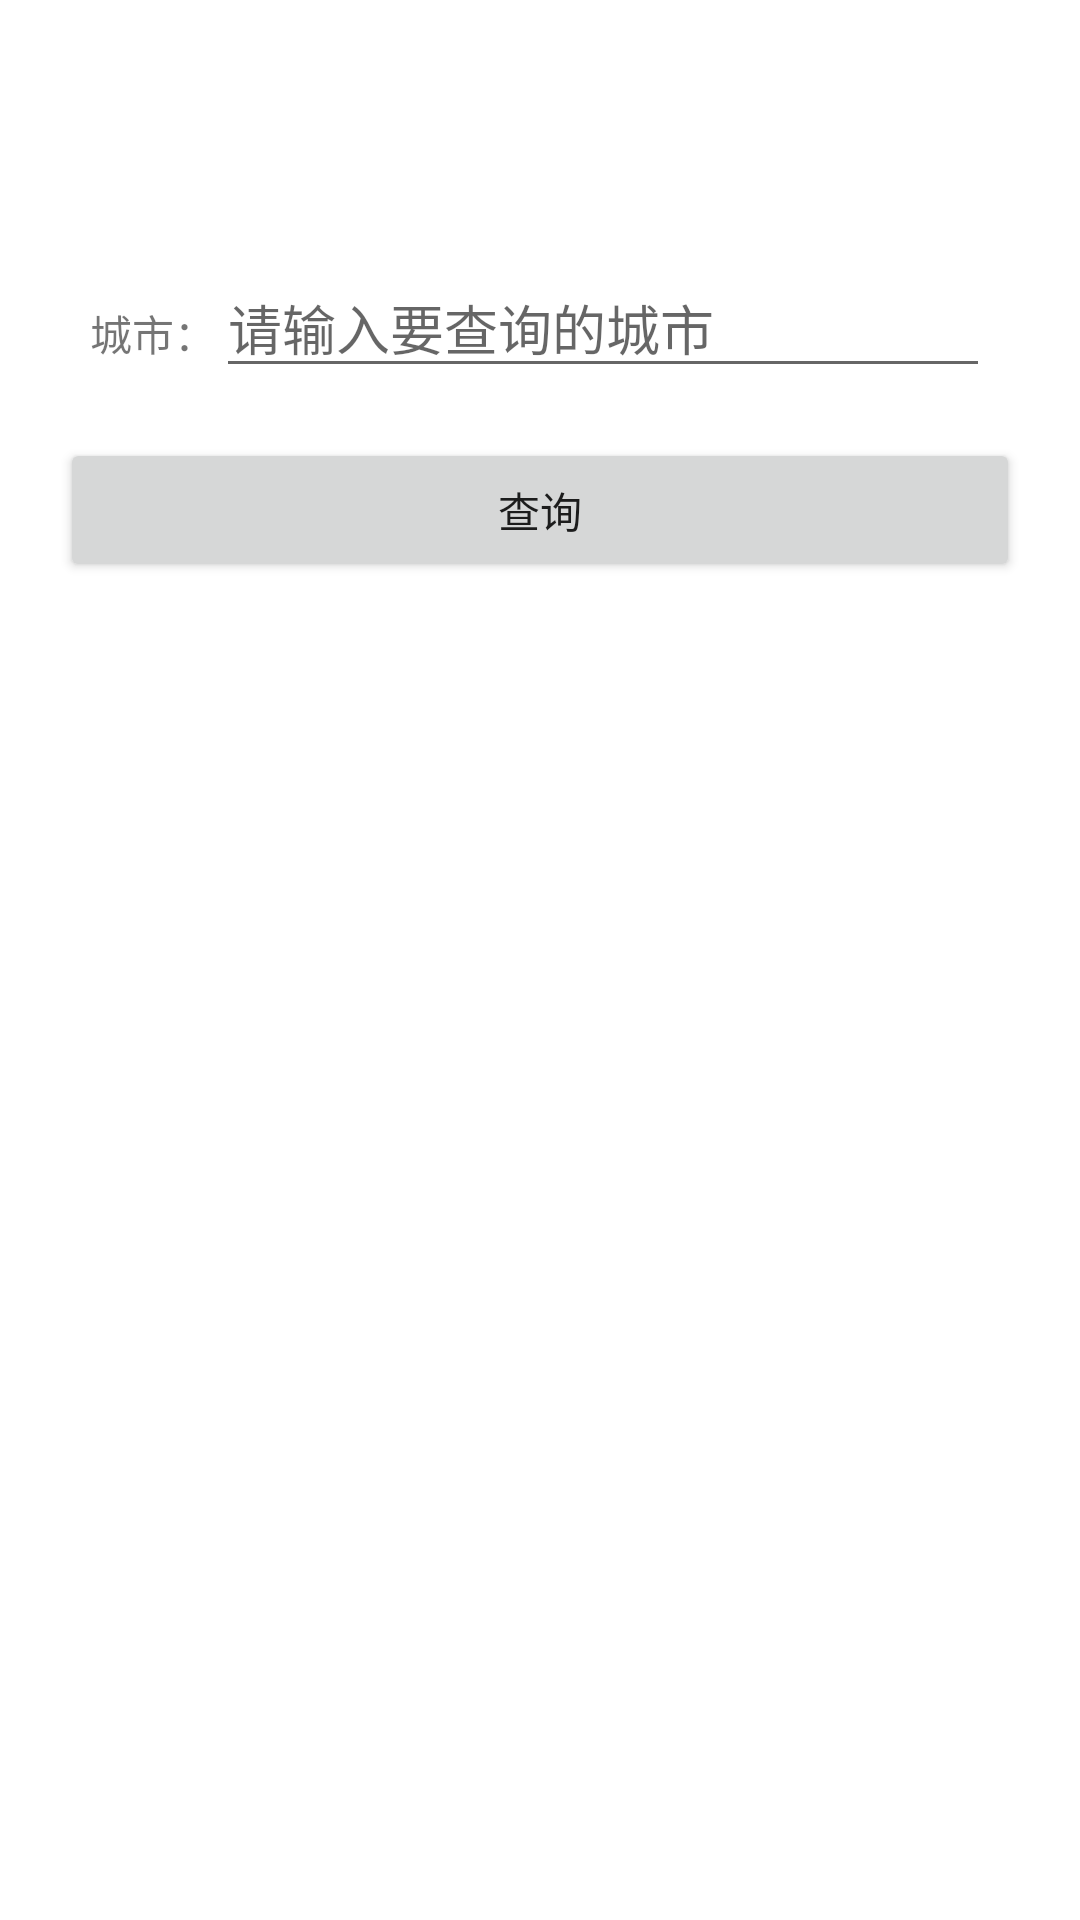

Here is an Android app screen rendered from its layout file. Give the layout XML and the strings, colors and styles it references.
<!-- AndroidManifest.xml: application theme Theme.Kdl_weather -->
<!-- res/layout/activity_main.xml -->
<?xml version="1.0" encoding="utf-8"?>
<LinearLayout xmlns:android="http://schemas.android.com/apk/res/android"
    xmlns:tools="http://schemas.android.com/tools"
    android:layout_width="match_parent"
    android:layout_height="match_parent"
    android:orientation="vertical"
    android:background="@drawable/background"
    tools:context=".MainActivity">

    <TextView
        android:text="天气"
        android:textColor="@android:color/white"
        android:textStyle="bold"
        android:textSize="24sp"

        android:gravity="center"
        android:layout_width="match_parent"
        android:layout_height="?attr/actionBarSize"/>

    <LinearLayout
        android:layout_margin="20dp"
        android:orientation="vertical"
        android:layout_width="match_parent"
        android:layout_height="wrap_content">


        <RelativeLayout
            android:layout_margin="10dp"
            android:gravity="center"
            android:layout_width="match_parent"
            android:layout_height="50dp">

            <TextView
                android:id="@+id/city_tv"
                android:text="城市："
                android:gravity="center"
                android:layout_width="wrap_content"
                android:layout_height="match_parent"/>
            <EditText
                android:id="@+id/city_edit"
                android:layout_toRightOf="@+id/city_tv"
                android:hint="请输入要查询的城市"
                android:layout_width="match_parent"
                android:layout_height="wrap_content"/>

        </RelativeLayout>

        <Button
            android:id="@+id/search"
            android:text="查询"
            android:layout_alignParentRight="true"
            android:layout_width="match_parent"
            android:layout_height="wrap_content"/>

    </LinearLayout>




</LinearLayout>
<!-- resources referenced by this layout -->
<resources>
  <style name="Theme.Kdl_weather" parent="Theme.MaterialComponents.DayNight.DarkActionBar">
          
          <item name="colorPrimary">@color/purple_500</item>
          <item name="colorPrimaryVariant">@color/purple_700</item>
          <item name="colorOnPrimary">@color/white</item>
          
          <item name="colorSecondary">@color/teal_200</item>
          <item name="colorSecondaryVariant">@color/teal_700</item>
          <item name="colorOnSecondary">@color/black</item>
          
          <item name="android:statusBarColor" tools:targetApi="l">?attr/colorPrimaryVariant</item>
          
      </style>
  <!-- not gathered from this repository: default colours our renderer supplied (Android Studio template values) -->
  <color name="purple_500">#FF6200EE</color>
  <color name="purple_700">#FF3700B3</color>
  <color name="teal_200">#FF03DAC5</color>
  <color name="teal_700">#FF018786</color>
  <color name="black">#FF000000</color>
  <color name="white">#FFFFFFFF</color>
</resources>
